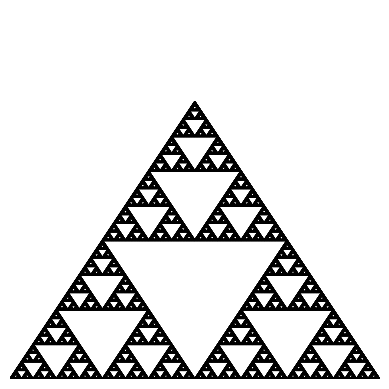

Recreate this plot in Python.
import matplotlib.pyplot as plt  # Імпортує бібліотеку для малювання графіків.
import matplotlib.patches as patches  # Імпортує модуль для створення графічних об'єктів, таких як полігони.

def draw_triangle(vertices, ax):  # Визначає функцію для малювання трикутника.
    triangle = patches.Polygon(vertices, fill=False, edgecolor='black')  # Створює об'єкт трикутника з вершинами 'vertices', без заливки (fill=False) та з чорною рамкою (edgecolor='black').
    ax.add_patch(triangle)  # Додає трикутник на осі 'ax'.

def midpoint(point1, point2):  # Визначає функцію для обчислення середньої точки між двома точками.
    return [(point1[0] + point2[0]) / 2, (point1[1] + point2[1]) / 2]  # Обчислює середні координати x та y між точками 'point1' та 'point2'.

def sierpinski(vertices, level, ax):  # Визначає рекурсивну функцію для малювання трикутника Серпінського.
    draw_triangle(vertices, ax)  # Малює трикутник з заданими вершинами 'vertices'.
    if level > 0:  # Якщо рівень рекурсії більше нуля, продовжує рекурсію.
        sierpinski([vertices[0], midpoint(vertices[0], vertices[1]), midpoint(vertices[0], vertices[2])], level-1, ax)  # Рекурсивно малює перший підтрикутник.
        sierpinski([vertices[1], midpoint(vertices[0], vertices[1]), midpoint(vertices[1], vertices[2])], level-1, ax)  # Рекурсивно малює другий підтрикутник.
        sierpinski([vertices[2], midpoint(vertices[2], vertices[1]), midpoint(vertices[0], vertices[2])], level-1, ax)  # Рекурсивно малює третій підтрикутник.

def main():  # Визначає основну функцію для налаштування та відображення малюнка.
    fig, ax = plt.subplots()  # Створює фігуру та осі для малювання.
    ax.set_aspect('equal')  # Встановлює однаковий масштаб по осях, щоб трикутники виглядали правильними.
    ax.set_axis_off()  # Вимикає відображення осей.
    vertices = [[0, 0], [0.5, 0.75], [1, 0]]  # Визначає початкові вершини трикутника.
    sierpinski(vertices, 9, ax)  # Викликає функцію 'sierpinski' для малювання трикутника Серпінського з рівнем рекурсії 3.
    plt.show()  # Відображає малюнок на екрані.

main()  # Викликає основну функцію для виконання всього коду.


# import turtle  # Імпортує модуль turtle, який використовується для створення графіки з черепашками (turtles).

# def koch_curve(t, order, size):
#     """
#     Малює криву Коха.
#     t: об'єкт turtle для малювання
#     order: порядок кривої (рекурсивна глибина)
#     size: розмір сегменту кривої
#     """
#     if order == 0:
#         t.forward(size)  # Якщо порядок дорівнює 0, черепашка просто рухається вперед на відстань size.
#     else:
#         for angle in [60, -120, 60, 0]:  # В іншому випадку, повторює чотири рази з кутами повороту 60, -120, 60, і 0 градусів.
#             koch_curve(t, order - 1, size / 3)  # Рекурсивно викликає функцію з меншим порядком і розміром в 1/3.
#             t.left(angle)  # Повертає черепашку на відповідний кут.

# def draw_koch_snowflake(order, size=300):
#     """
#     Налаштовує середовище для малювання сніжинки Коха.
#     order: порядок кривої
#     size: розмір сніжинки (за замовчуванням 300)
#     """
#     window = turtle.Screen()  # Створює вікно для малювання.
#     window.bgcolor("black")  # Встановлює білий фон для вікна.

#     t = turtle.Turtle()  # Створює об'єкт turtle для малювання.
#     t.color("white")  # Встановлює білий колір для черепашки.
#     t.speed(0)  # Встановлює максимальну швидкість черепашки.
#     t.penup()  # Піднімає перо, щоб перемістити черепашку без малювання.
#     t.goto(-size / 2, size / 3)  # Переміщує черепашку на початкову позицію для малювання першої сторони трикутника.
#     t.pendown()  # Опускає перо для початку малювання.

#     for і in range(3):  # Малює три сторони трикутника.
#         koch_curve(t, order, size)  # Викликає функцію для малювання кривої Коха.
#         t.right(120)  # Повертає черепашку на 120 градусів для малювання наступної сторони.

#     window.mainloop()  # Запускає головний цикл вікна, щоб воно залишалося відкритим до закриття користувачем.

# # Виклик функції з можливістю вказати рівень рекурсії користувачем
# order = int(input("Введіть порядок кривої Коха: "))
# draw_koch_snowflake(order)  # Викликає функцію для малювання сніжинки Коха з порядком, вказаним користувачем.2



